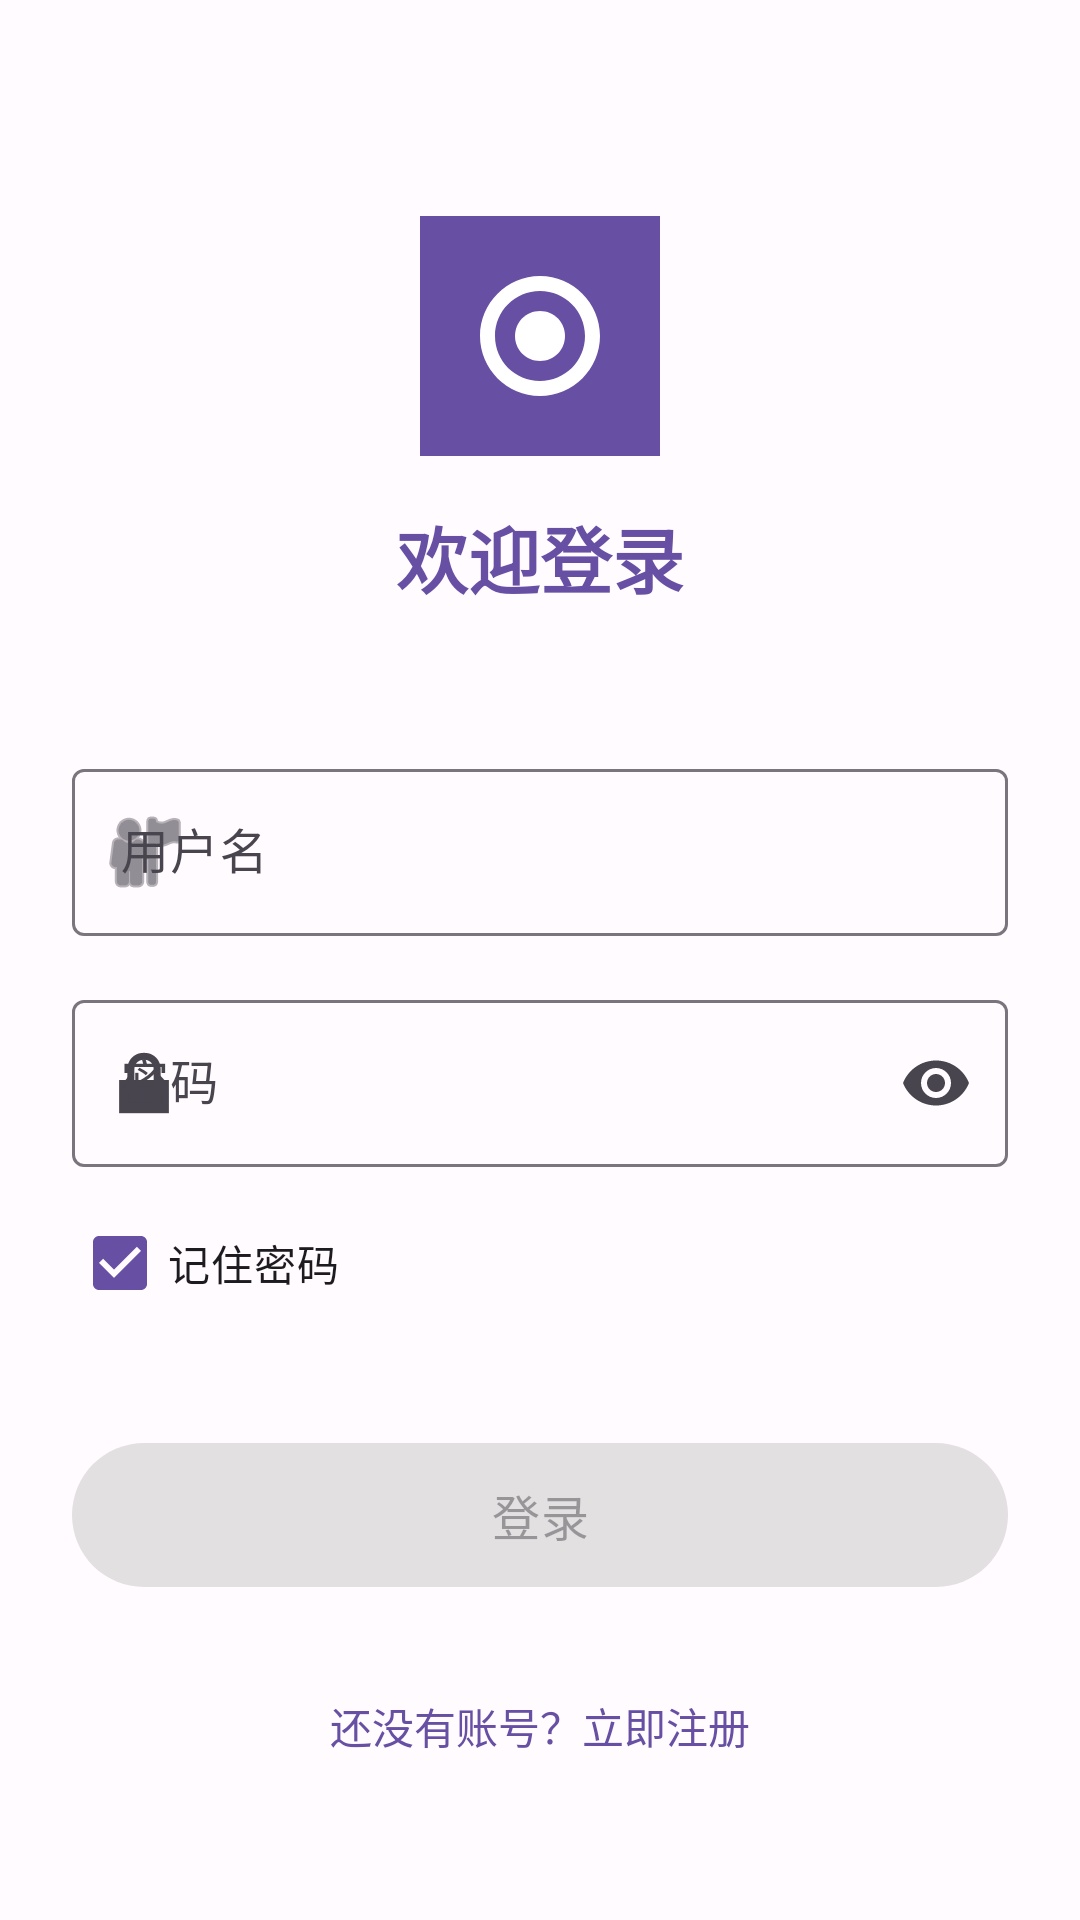

Produce the Android XML layout that renders to this screen, including the resource entries it uses.
<!-- AndroidManifest.xml: application theme Theme.MyApp -->
<!-- res/layout/activity_login.xml -->
<?xml version="1.0" encoding="utf-8"?>
<ScrollView xmlns:android="http://schemas.android.com/apk/res/android"
    xmlns:app="http://schemas.android.com/apk/res-auto"
    xmlns:tools="http://schemas.android.com/tools"
    android:layout_width="match_parent"
    android:layout_height="match_parent"
    android:fillViewport="true"
    tools:context=".presentation.auth.LoginActivity">

    <androidx.constraintlayout.widget.ConstraintLayout
        android:layout_width="match_parent"
        android:layout_height="wrap_content"
        android:padding="24dp">

        <ImageView
            android:id="@+id/ivLogo"
            android:layout_width="80dp"
            android:layout_height="80dp"
            android:layout_marginTop="48dp"
            android:contentDescription="@string/app_name"
            android:src="@mipmap/ic_launcher"
            app:layout_constraintEnd_toEndOf="parent"
            app:layout_constraintStart_toStartOf="parent"
            app:layout_constraintTop_toTopOf="parent" />

        <TextView
            android:id="@+id/tvTitle"
            android:layout_width="wrap_content"
            android:layout_height="wrap_content"
            android:layout_marginTop="16dp"
            android:text="欢迎登录"
            android:textColor="@color/md_theme_primary"
            android:textSize="24sp"
            android:textStyle="bold"
            app:layout_constraintEnd_toEndOf="parent"
            app:layout_constraintStart_toStartOf="parent"
            app:layout_constraintTop_toBottomOf="@id/ivLogo" />

        <com.google.android.material.textfield.TextInputLayout
            android:id="@+id/tilUsername"
            style="@style/Widget.Material3.TextInputLayout.OutlinedBox"
            android:layout_width="0dp"
            android:layout_height="wrap_content"
            android:layout_marginTop="48dp"
            android:hint="用户名"
            app:layout_constraintEnd_toEndOf="parent"
            app:layout_constraintStart_toStartOf="parent"
            app:layout_constraintTop_toBottomOf="@id/tvTitle"
            app:startIconDrawable="@android:drawable/ic_menu_myplaces">

            <com.google.android.material.textfield.TextInputEditText
                android:id="@+id/etUsername"
                android:layout_width="match_parent"
                android:layout_height="wrap_content"
                android:inputType="text"
                android:maxLength="20"
                android:singleLine="true" />

        </com.google.android.material.textfield.TextInputLayout>

        <com.google.android.material.textfield.TextInputLayout
            android:id="@+id/tilPassword"
            style="@style/Widget.Material3.TextInputLayout.OutlinedBox"
            android:layout_width="0dp"
            android:layout_height="wrap_content"
            android:layout_marginTop="16dp"
            android:hint="密码"
            app:endIconMode="password_toggle"
            app:layout_constraintEnd_toEndOf="parent"
            app:layout_constraintStart_toStartOf="parent"
            app:layout_constraintTop_toBottomOf="@id/tilUsername"
            app:startIconDrawable="@android:drawable/ic_lock_lock">

            <com.google.android.material.textfield.TextInputEditText
                android:id="@+id/etPassword"
                android:layout_width="match_parent"
                android:layout_height="wrap_content"
                android:inputType="textPassword"
                android:maxLength="32"
                android:singleLine="true" />

        </com.google.android.material.textfield.TextInputLayout>

        <CheckBox
            android:id="@+id/cbRememberPassword"
            android:layout_width="wrap_content"
            android:layout_height="wrap_content"
            android:layout_marginTop="8dp"
            android:checked="true"
            android:text="记住密码"
            app:layout_constraintStart_toStartOf="parent"
            app:layout_constraintTop_toBottomOf="@id/tilPassword" />

        <com.google.android.material.button.MaterialButton
            android:id="@+id/btnLogin"
            android:layout_width="0dp"
            android:layout_height="56dp"
            android:layout_marginTop="32dp"
            android:enabled="false"
            android:text="登录"
            android:textSize="16sp"
            app:layout_constraintEnd_toEndOf="parent"
            app:layout_constraintStart_toStartOf="parent"
            app:layout_constraintTop_toBottomOf="@id/cbRememberPassword" />

        <TextView
            android:id="@+id/tvRegister"
            android:layout_width="wrap_content"
            android:layout_height="wrap_content"
            android:layout_marginTop="24dp"
            android:padding="8dp"
            android:text="还没有账号？立即注册"
            android:textColor="@color/md_theme_primary"
            android:textSize="14sp"
            app:layout_constraintEnd_toEndOf="parent"
            app:layout_constraintStart_toStartOf="parent"
            app:layout_constraintTop_toBottomOf="@id/btnLogin" />

    </androidx.constraintlayout.widget.ConstraintLayout>

</ScrollView>
<!-- resources referenced by this layout -->
<resources>
  <color name="md_theme_primary">#6750A4</color>
  <!-- mipmap ic_launcher (mipmap-mdpi) -->
  <?xml version="1.0" encoding="utf-8"?>
  <vector xmlns:android="http://schemas.android.com/apk/res/android"
      android:width="48dp"
      android:height="48dp"
      android:viewportWidth="48"
      android:viewportHeight="48">
      <path
          android:fillColor="#6750A4"
          android:pathData="M0,0h48v48h-48z"/>
      <path
          android:fillColor="#FFFFFF"
          android:pathData="M24,12C17.4,12 12,17.4 12,24s5.4,12 12,12 12,-5.4 12,-12S30.6,12 24,12zM24,33c-5,0 -9,-4 -9,-9s4,-9 9,-9 9,4 9,9S29,33 24,33z"/>
      <path
          android:fillColor="#FFFFFF"
          android:pathData="M24,19c-2.8,0 -5,2.2 -5,5s2.2,5 5,5 5,-2.2 5,-5S26.8,19 24,19z"/>
  </vector>
  <string name="app_name">MyAndroidApp</string>
  <style name="Theme.MyApp" parent="Base.Theme.MyApp" />
  <style name="Base.Theme.MyApp" parent="Theme.Material3.DayNight.NoActionBar">
          
          <item name="colorPrimary">@color/md_theme_primary</item>
          <item name="colorOnPrimary">@color/md_theme_onPrimary</item>
          <item name="colorPrimaryContainer">@color/md_theme_primaryContainer</item>
          <item name="colorOnPrimaryContainer">@color/md_theme_onPrimaryContainer</item>
          <item name="colorSecondary">@color/md_theme_secondary</item>
          <item name="colorOnSecondary">@color/md_theme_onSecondary</item>
          <item name="colorSecondaryContainer">@color/md_theme_secondaryContainer</item>
          <item name="colorOnSecondaryContainer">@color/md_theme_onSecondaryContainer</item>
          <item name="colorTertiary">@color/md_theme_tertiary</item>
          <item name="colorOnTertiary">@color/md_theme_onTertiary</item>
          <item name="colorTertiaryContainer">@color/md_theme_tertiaryContainer</item>
          <item name="colorOnTertiaryContainer">@color/md_theme_onTertiaryContainer</item>
          <item name="colorError">@color/md_theme_error</item>
          <item name="colorOnError">@color/md_theme_onError</item>
          <item name="colorErrorContainer">@color/md_theme_errorContainer</item>
          <item name="colorOnErrorContainer">@color/md_theme_onErrorContainer</item>
          <item name="android:colorBackground">@color/md_theme_background</item>
          <item name="colorOnBackground">@color/md_theme_onBackground</item>
          <item name="colorSurface">@color/md_theme_surface</item>
          <item name="colorOnSurface">@color/md_theme_onSurface</item>
      </style>
  <color name="md_theme_onPrimary">#FFFFFF</color>
  <color name="md_theme_primaryContainer">#EADDFF</color>
  <color name="md_theme_onPrimaryContainer">#21005D</color>
  <color name="md_theme_secondary">#625B71</color>
  <color name="md_theme_onSecondary">#FFFFFF</color>
  <color name="md_theme_secondaryContainer">#E8DEF8</color>
  <color name="md_theme_onSecondaryContainer">#1D192B</color>
  <color name="md_theme_tertiary">#7D5260</color>
  <color name="md_theme_onTertiary">#FFFFFF</color>
  <color name="md_theme_tertiaryContainer">#FFD8E4</color>
  <color name="md_theme_onTertiaryContainer">#31111D</color>
  <color name="md_theme_error">#B3261E</color>
  <color name="md_theme_onError">#FFFFFF</color>
  <color name="md_theme_errorContainer">#F9DEDC</color>
  <color name="md_theme_onErrorContainer">#410E0B</color>
  <color name="md_theme_background">#FFFBFE</color>
  <color name="md_theme_onBackground">#1C1B1F</color>
  <color name="md_theme_surface">#FFFBFE</color>
  <color name="md_theme_onSurface">#1C1B1F</color>
</resources>
